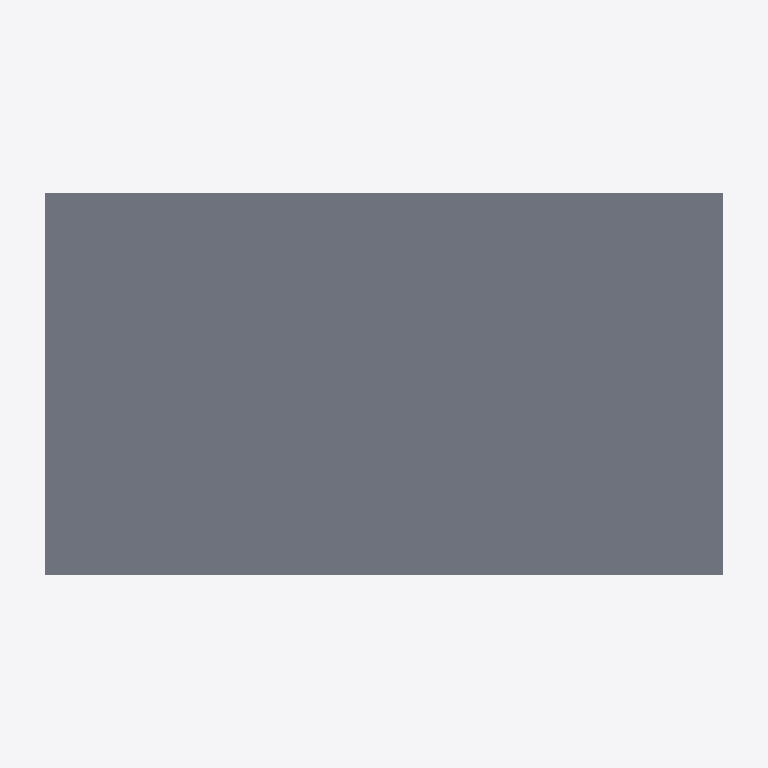
Plan cut of the same IFC building model at storey 'Niveau 3' (level 6.00 m, cut at 7.40 m), seen from above with north up, elements coloured by IFC class: 1 slab (grey). Cut surfaces are drawn darker.
Extent 19.2 m × 11.2 m × 7.0 m (x, y, z). Storeys (4): Fondations at -0.80 m; Niveau 1 at 0.00 m; Niveau 2 at 3.20 m; Niveau 3 at 6.00 m. Elements (72): 34 IfcBeam, 24 IfcColumn, 12 IfcFooting, 2 IfcSlab.

HEADER;
FILE_DESCRIPTION(('ViewDefinition [DesignTransferView]'),'2;1');
FILE_NAME('grid.ifc','2026-01-01T00:00:00',(''),(''),'bimble 0.1.0-ccore','bimble','');
FILE_SCHEMA(('IFC4'));
ENDSEC;
DATA;
#16=IFCPROJECT('1ECFGZP4n20ADaVDzRQc6J',$,'Concrete frame 3x2x2',$,$,$,$,(#14),#11);
#18=IFCSITE('24iRmPJEuGZKmhVgNqicyR',$,'Site',$,$,#17,$,$,.ELEMENT.,$,$,$,$,$);
#20=IFCBUILDING('3S50QIFi3RTlrcI6MgJC7G',$,'Building',$,$,#19,$,$,.ELEMENT.,$,$,$);
#26=IFCBUILDINGSTOREY('04Aobkc8v6$94cGl_9HNVX',$,'Fondations',$,$,#25,$,$,.ELEMENT.,-800.0);
#30=IFCBUILDINGSTOREY('1uAZA0Yfn05f$xRd1k4uPR',$,'Niveau 1',$,$,#29,$,$,.ELEMENT.,0.0);
#34=IFCBUILDINGSTOREY('1jLno3kWj4Hfl6pUGBDd7E',$,'Niveau 2',$,$,#33,$,$,.ELEMENT.,3200.0);
#38=IFCBUILDINGSTOREY('0000000000000000000003',$,'Niveau 3',$,$,#37,$,$,.ELEMENT.,6000.0);
#415=IFCSLAB('1khkLES9P8rPMAGC5wqOCk',$,'D2',$,$,#405,#414,$,.FLOOR.);
ENDSEC;
